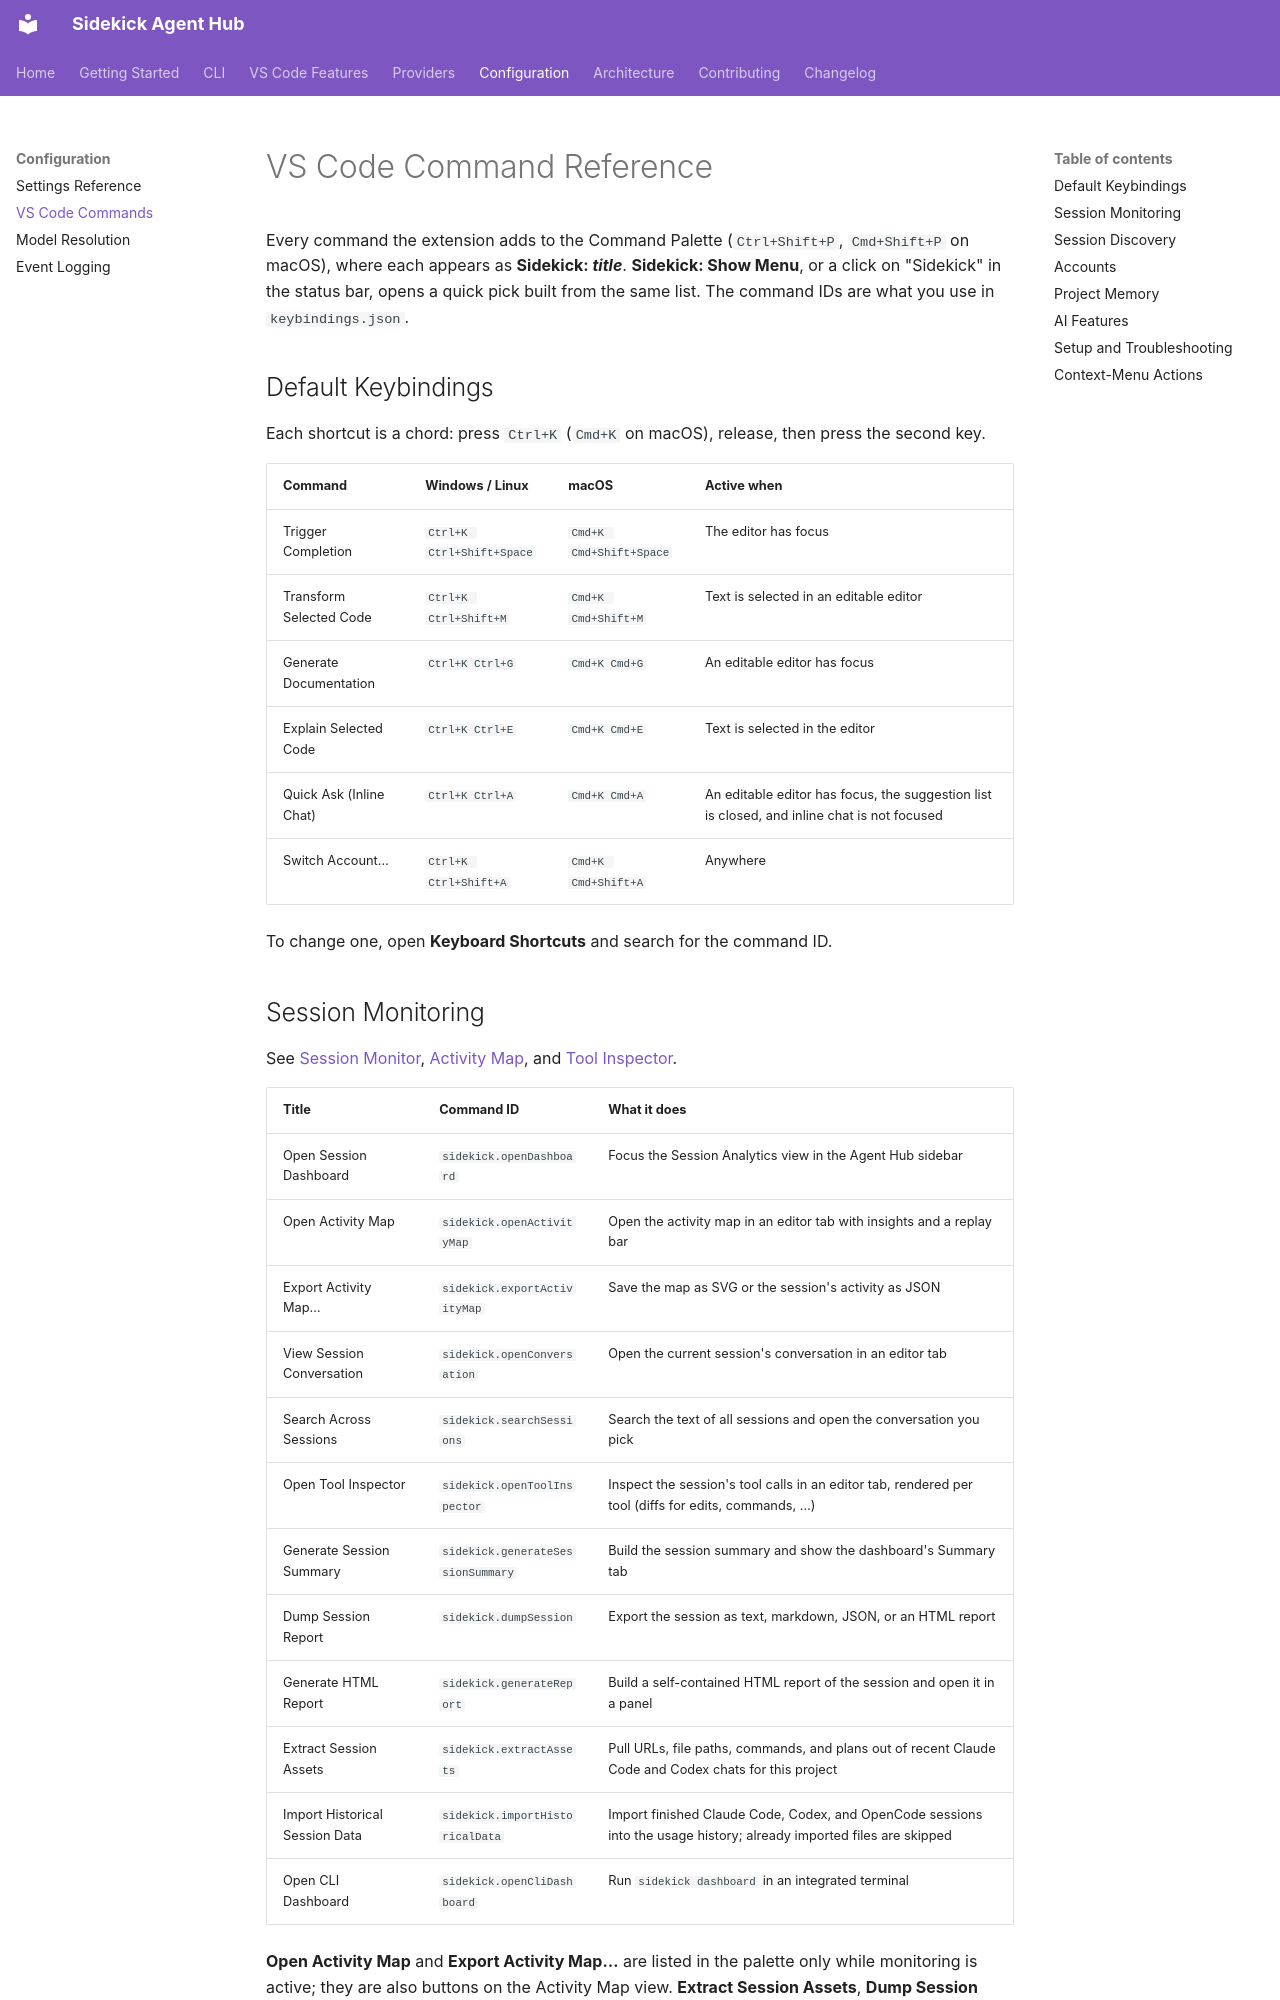

repository: cesarandreslopez/sidekick-agent-hub · page: features/vscode-commands/index.html · generator: mkdocs

# VS Code Command Reference

Every command the extension adds to the Command Palette (`Ctrl+Shift+P`, `Cmd+Shift+P` on macOS), where each appears as **Sidekick: _title_**. **Sidekick: Show Menu**, or a click on "Sidekick" in the status bar, opens a quick pick built from the same list. The command IDs are what you use in `keybindings.json`.

## Default Keybindings

Each shortcut is a chord: press `Ctrl+K` (`Cmd+K` on macOS), release, then press the second key.

| Command                 | Windows / Linux           | macOS                   | Active when                                                                                 |
| ----------------------- | ------------------------- | ----------------------- | ------------------------------------------------------------------------------------------- |
| Trigger Completion      | `Ctrl+K Ctrl+Shift+Space` | `Cmd+K Cmd+Shift+Space` | The editor has focus                                                                        |
| Transform Selected Code | `Ctrl+K Ctrl+Shift+M`     | `Cmd+K Cmd+Shift+M`     | Text is selected in an editable editor                                                      |
| Generate Documentation  | `Ctrl+K Ctrl+G`           | `Cmd+K Cmd+G`           | An editable editor has focus                                                                |
| Explain Selected Code   | `Ctrl+K Ctrl+E`           | `Cmd+K Cmd+E`           | Text is selected in the editor                                                              |
| Quick Ask (Inline Chat) | `Ctrl+K Ctrl+A`           | `Cmd+K Cmd+A`           | An editable editor has focus, the suggestion list is closed, and inline chat is not focused |
| Switch Account…         | `Ctrl+K Ctrl+Shift+A`     | `Cmd+K Cmd+Shift+A`     | Anywhere                                                                                    |

To change one, open **Keyboard Shortcuts** and search for the command ID.

## Session Monitoring

See [Session Monitor](session-monitor.md), [Activity Map](activity-map.md), and [Tool Inspector](tool-inspector.md).

| Title                          | Command ID                        | What it does                                                                                                         |
| ------------------------------ | --------------------------------- | -------------------------------------------------------------------------------------------------------------------- |
| Open Session Dashboard         | `sidekick.openDashboard`          | Focus the Session Analytics view in the Agent Hub sidebar                                                            |
| Open Activity Map              | `sidekick.openActivityMap`        | Open the activity map in an editor tab with insights and a replay bar                                                |
| Export Activity Map…           | `sidekick.exportActivityMap`      | Save the map as SVG or the session's activity as JSON                                                                |
| View Session Conversation      | `sidekick.openConversation`       | Open the current session's conversation in an editor tab                                                             |
| Search Across Sessions         | `sidekick.searchSessions`         | Search the text of all sessions and open the conversation you pick                                                   |
| Open Tool Inspector            | `sidekick.openToolInspector`      | Inspect the session's tool calls in an editor tab, rendered per tool (diffs for edits, commands, …)                  |
| Generate Session Summary       | `sidekick.generateSessionSummary` | Build the session summary and show the dashboard's Summary tab                                                       |
| Dump Session Report            | `sidekick.dumpSession`            | Export the session as text, markdown, JSON, or an HTML report                                                        |
| Generate HTML Report           | `sidekick.generateReport`         | Build a self-contained HTML report of the session and open it in a panel                                             |
| Extract Session Assets         | `sidekick.extractAssets`          | Pull URLs, file paths, commands, and plans out of recent Claude Code and Codex chats for this project                |
| Import Historical Session Data | `sidekick.importHistoricalData`   | Import finished Claude Code, Codex, and OpenCode sessions into the usage history; already imported files are skipped |
| Open CLI Dashboard             | `sidekick.openCliDashboard`       | Run `sidekick dashboard` in an integrated terminal                                                                   |

**Open Activity Map** and **Export Activity Map…** are listed in the palette only while monitoring is active; they are also buttons on the Activity Map view. **Extract Session Assets**, **Dump Session Report**, and **Generate HTML Report** are also buttons on the Session Analytics view.
